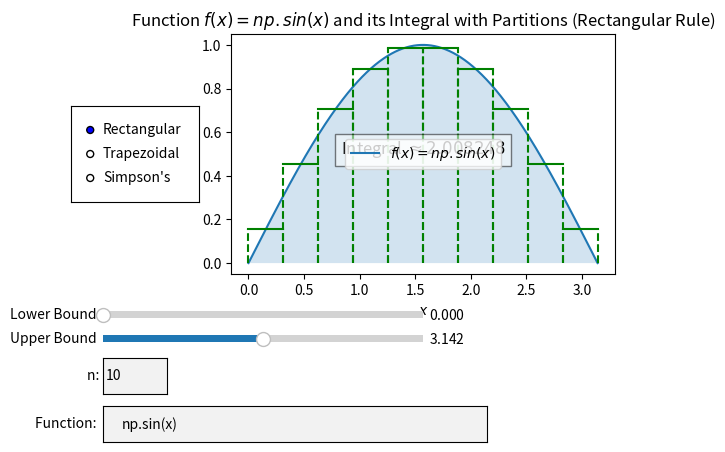

Source code (Python):
import numpy as np
import matplotlib.pyplot as plt
from matplotlib.widgets import TextBox, RadioButtons, Slider

def f(x, func_str):
    return eval(func_str)

def rectangular_integration(f, a, b, n, func_str):
    dx = (b - a) / n
    midpoints = np.linspace(a + dx / 2, b - dx / 2, n)
    integral = np.sum(f(midpoints, func_str) * dx)
    return integral, midpoints, dx

def trapezoidal_integration(f, a, b, n, func_str):
    dx = (b - a) / n
    x = np.linspace(a, b, n + 1)
    y = f(x, func_str)
    integral = (dx / 2) * np.sum(y[:-1] + y[1:])
    return integral, x, y

def simpsons_integration(f, a, b, n, func_str):
    if n % 2 != 0:
        n += 1
    dx = (b - a) / n
    x = np.linspace(a, b, n + 1)
    y = f(x, func_str)
    integral = (dx / 3) * (y[0] + 2 * np.sum(y[2:n:2]) + 4 * np.sum(y[1:n:2]) + y[n])
    return integral, x, y

def update(val):
    try:
        n = int(n_text_box.text)
    except ValueError:
        return
    
    func_str = func_text_box.text
    method = radio.value_selected

    a = lower_slider.val
    b = upper_slider.val
    
    if a >= b:
        return

    ax.clear()

    if method == 'Rectangular':
        integral, midpoints, dx = rectangular_integration(f, a, b, n, func_str)
        x = np.linspace(a, b, 1000)
        y = f(x, func_str)
        ax.plot(x, y, label=f"$f(x) = {func_str}$")
        ax.fill_between(x, y, alpha=0.2)
        for midpoint in midpoints:
            ax.plot([midpoint - dx / 2, midpoint + dx / 2], [f(midpoint, func_str), f(midpoint, func_str)], 'g')
            ax.plot([midpoint - dx / 2, midpoint - dx / 2], [0, f(midpoint, func_str)], 'g--')
            ax.plot([midpoint + dx / 2, midpoint + dx / 2], [0, f(midpoint, func_str)], 'g--')
    elif method == 'Trapezoidal':
        integral, x_partitions, y_partitions = trapezoidal_integration(f, a, b, n, func_str)
        x = np.linspace(a, b, 1000)
        y = f(x, func_str)
        ax.plot(x, y, label=f"$f(x) = {func_str}$")
        ax.fill_between(x, y, alpha=0.2)
        for i in range(n + 1):
            ax.plot([x_partitions[i], x_partitions[i]], [0, y_partitions[i]], 'g--')
        for i in range(n):
            ax.plot([x_partitions[i], x_partitions[i + 1]], [y_partitions[i], y_partitions[i + 1]], 'g')
    elif method == 'Simpson\'s':
        integral, x_partitions, y_partitions = simpsons_integration(f, a, b, n, func_str)
        x = np.linspace(a, b, 1000)
        y = f(x, func_str)
        ax.plot(x, y, label=f"$f(x) = {func_str}$")
        ax.fill_between(x, y, alpha=0.2)
        for i in range(n + 1):
            ax.plot([x_partitions[i], x_partitions[i]], [0, y_partitions[i]], 'g--')

    ax.set_title(f"Function $f(x) = {func_str}$ and its Integral with Partitions ({method} Rule)")
    ax.set_xlabel("$x$")
    ax.set_ylabel("$f(x)$")
    ax.legend()
    ax.text(0.5 * (a + b), 0.5*max(y), f"Integral $\\approx {integral:.6f}$", horizontalalignment='center', fontsize=12, bbox=dict(facecolor='white', alpha=0.5))
    plt.draw()

a = 0
b = np.pi
n = 10
func_str = 'np.sin(x)'

fig, ax = plt.subplots()
plt.subplots_adjust(left=0.3, bottom=0.4, top=0.9)

integral, midpoints, dx = rectangular_integration(f, a, b, n, func_str)
x = np.linspace(a, b, 1000)
y = f(x, func_str)
ax.plot(x, y, label=f"$f(x) = {func_str}$")
ax.fill_between(x, y, alpha=0.2)
for midpoint in midpoints:
    ax.plot([midpoint - dx / 2, midpoint + dx / 2], [f(midpoint, func_str), f(midpoint, func_str)], 'g')
    ax.plot([midpoint - dx / 2, midpoint - dx / 2], [0, f(midpoint, func_str)], 'g--')
    ax.plot([midpoint + dx / 2, midpoint + dx / 2], [0, f(midpoint, func_str)], 'g--')

ax.set_title(f"Function $f(x) = {func_str}$ and its Integral with Partitions (Rectangular Rule)")
ax.set_xlabel("$x$")
ax.set_ylabel("$f(x)$")
ax.legend()
ax.text(0.5 * (a + b), 0.5*max(y), f"Integral $\\approx {integral:.6f}$", horizontalalignment='center', fontsize=12, bbox=dict(facecolor='white', alpha=0.5))

axbox_n = plt.axes([0.1, 0.15, 0.1, 0.075])
n_text_box = TextBox(axbox_n, 'n: ', initial=str(n))
n_text_box.on_submit(update)

axbox_func = plt.axes([0.1, 0.05, 0.6, 0.075])
func_text_box = TextBox(axbox_func, 'Function: ', initial=func_str)
func_text_box.on_submit(update)

axbox_radio = plt.axes([0.05, 0.55, 0.2, 0.2])
radio = RadioButtons(axbox_radio, ('Rectangular', 'Trapezoidal', "Simpson's"))
radio.on_clicked(update)

lower_slider_ax = plt.axes([0.1, 0.30, 0.5, 0.03])
lower_slider = Slider(lower_slider_ax, 'Lower Bound', 0.0, 2.0 * np.pi, valinit=a)
lower_slider.on_changed(update)

upper_slider_ax = plt.axes([0.1, 0.25, 0.5, 0.03])
upper_slider = Slider(upper_slider_ax, 'Upper Bound', 0.0, 2.0 * np.pi, valinit=b)
upper_slider.on_changed(update)

plt.show()
